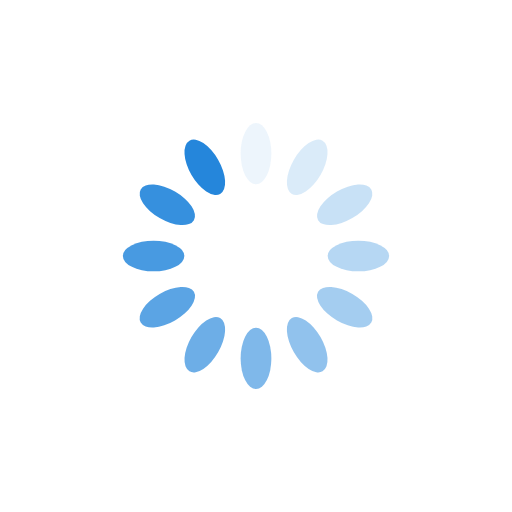
t = 0.00 s
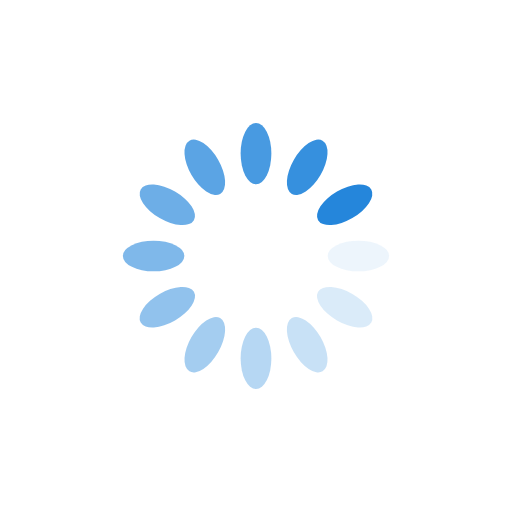
t = 0.25 s
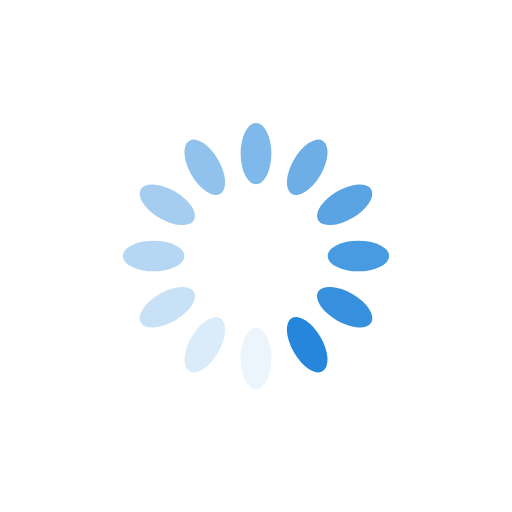
t = 0.50 s
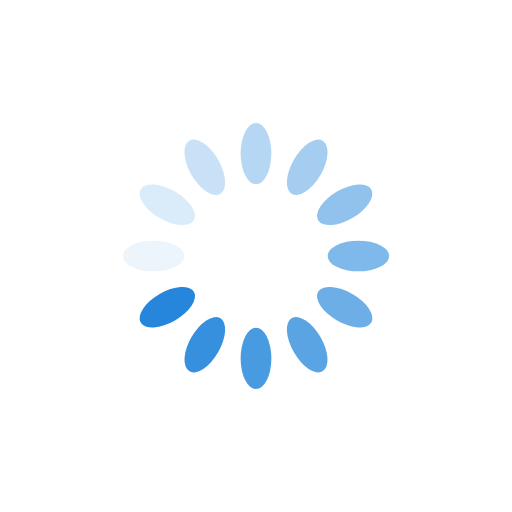
t = 0.75 s

The animated SVG that drew these frames (rendered in a browser with its animation timeline set to each time). Animation: 12 SMIL elements (animate=12); one cycle of 1.00 s, repeats indefinitely.

<?xml version="1.0" encoding="utf-8"?>
<svg xmlns="http://www.w3.org/2000/svg" xmlns:xlink="http://www.w3.org/1999/xlink" style="margin: auto; background: rgb(255, 255, 255); display: block; shape-rendering: auto; animation-play-state: running; animation-delay: 0s;" width="200px" height="200px" viewBox="0 0 100 100" preserveAspectRatio="xMidYMid">
<g transform="rotate(0 50 50)" style="animation-play-state: running; animation-delay: 0s;">
  <rect x="47" y="24" rx="3" ry="6" width="6" height="12" fill="#2586db" style="animation-play-state: running; animation-delay: 0s;">
    <animate attributeName="opacity" values="1;0" keyTimes="0;1" dur="1s" begin="-0.9166666666666666s" repeatCount="indefinite" style="animation-play-state: running; animation-delay: 0s;"></animate>
  </rect>
</g><g transform="rotate(30 50 50)" style="animation-play-state: running; animation-delay: 0s;">
  <rect x="47" y="24" rx="3" ry="6" width="6" height="12" fill="#2586db" style="animation-play-state: running; animation-delay: 0s;">
    <animate attributeName="opacity" values="1;0" keyTimes="0;1" dur="1s" begin="-0.8333333333333334s" repeatCount="indefinite" style="animation-play-state: running; animation-delay: 0s;"></animate>
  </rect>
</g><g transform="rotate(60 50 50)" style="animation-play-state: running; animation-delay: 0s;">
  <rect x="47" y="24" rx="3" ry="6" width="6" height="12" fill="#2586db" style="animation-play-state: running; animation-delay: 0s;">
    <animate attributeName="opacity" values="1;0" keyTimes="0;1" dur="1s" begin="-0.75s" repeatCount="indefinite" style="animation-play-state: running; animation-delay: 0s;"></animate>
  </rect>
</g><g transform="rotate(90 50 50)" style="animation-play-state: running; animation-delay: 0s;">
  <rect x="47" y="24" rx="3" ry="6" width="6" height="12" fill="#2586db" style="animation-play-state: running; animation-delay: 0s;">
    <animate attributeName="opacity" values="1;0" keyTimes="0;1" dur="1s" begin="-0.6666666666666666s" repeatCount="indefinite" style="animation-play-state: running; animation-delay: 0s;"></animate>
  </rect>
</g><g transform="rotate(120 50 50)" style="animation-play-state: running; animation-delay: 0s;">
  <rect x="47" y="24" rx="3" ry="6" width="6" height="12" fill="#2586db" style="animation-play-state: running; animation-delay: 0s;">
    <animate attributeName="opacity" values="1;0" keyTimes="0;1" dur="1s" begin="-0.5833333333333334s" repeatCount="indefinite" style="animation-play-state: running; animation-delay: 0s;"></animate>
  </rect>
</g><g transform="rotate(150 50 50)" style="animation-play-state: running; animation-delay: 0s;">
  <rect x="47" y="24" rx="3" ry="6" width="6" height="12" fill="#2586db" style="animation-play-state: running; animation-delay: 0s;">
    <animate attributeName="opacity" values="1;0" keyTimes="0;1" dur="1s" begin="-0.5s" repeatCount="indefinite" style="animation-play-state: running; animation-delay: 0s;"></animate>
  </rect>
</g><g transform="rotate(180 50 50)" style="animation-play-state: running; animation-delay: 0s;">
  <rect x="47" y="24" rx="3" ry="6" width="6" height="12" fill="#2586db" style="animation-play-state: running; animation-delay: 0s;">
    <animate attributeName="opacity" values="1;0" keyTimes="0;1" dur="1s" begin="-0.4166666666666667s" repeatCount="indefinite" style="animation-play-state: running; animation-delay: 0s;"></animate>
  </rect>
</g><g transform="rotate(210 50 50)" style="animation-play-state: running; animation-delay: 0s;">
  <rect x="47" y="24" rx="3" ry="6" width="6" height="12" fill="#2586db" style="animation-play-state: running; animation-delay: 0s;">
    <animate attributeName="opacity" values="1;0" keyTimes="0;1" dur="1s" begin="-0.3333333333333333s" repeatCount="indefinite" style="animation-play-state: running; animation-delay: 0s;"></animate>
  </rect>
</g><g transform="rotate(240 50 50)" style="animation-play-state: running; animation-delay: 0s;">
  <rect x="47" y="24" rx="3" ry="6" width="6" height="12" fill="#2586db" style="animation-play-state: running; animation-delay: 0s;">
    <animate attributeName="opacity" values="1;0" keyTimes="0;1" dur="1s" begin="-0.25s" repeatCount="indefinite" style="animation-play-state: running; animation-delay: 0s;"></animate>
  </rect>
</g><g transform="rotate(270 50 50)" style="animation-play-state: running; animation-delay: 0s;">
  <rect x="47" y="24" rx="3" ry="6" width="6" height="12" fill="#2586db" style="animation-play-state: running; animation-delay: 0s;">
    <animate attributeName="opacity" values="1;0" keyTimes="0;1" dur="1s" begin="-0.16666666666666666s" repeatCount="indefinite" style="animation-play-state: running; animation-delay: 0s;"></animate>
  </rect>
</g><g transform="rotate(300 50 50)" style="animation-play-state: running; animation-delay: 0s;">
  <rect x="47" y="24" rx="3" ry="6" width="6" height="12" fill="#2586db" style="animation-play-state: running; animation-delay: 0s;">
    <animate attributeName="opacity" values="1;0" keyTimes="0;1" dur="1s" begin="-0.08333333333333333s" repeatCount="indefinite" style="animation-play-state: running; animation-delay: 0s;"></animate>
  </rect>
</g><g transform="rotate(330 50 50)" style="animation-play-state: running; animation-delay: 0s;">
  <rect x="47" y="24" rx="3" ry="6" width="6" height="12" fill="#2586db" style="animation-play-state: running; animation-delay: 0s;">
    <animate attributeName="opacity" values="1;0" keyTimes="0;1" dur="1s" begin="0s" repeatCount="indefinite" style="animation-play-state: running; animation-delay: 0s;"></animate>
  </rect>
</g>
<!-- [ldio] generated by https://loading.io/ --></svg>
